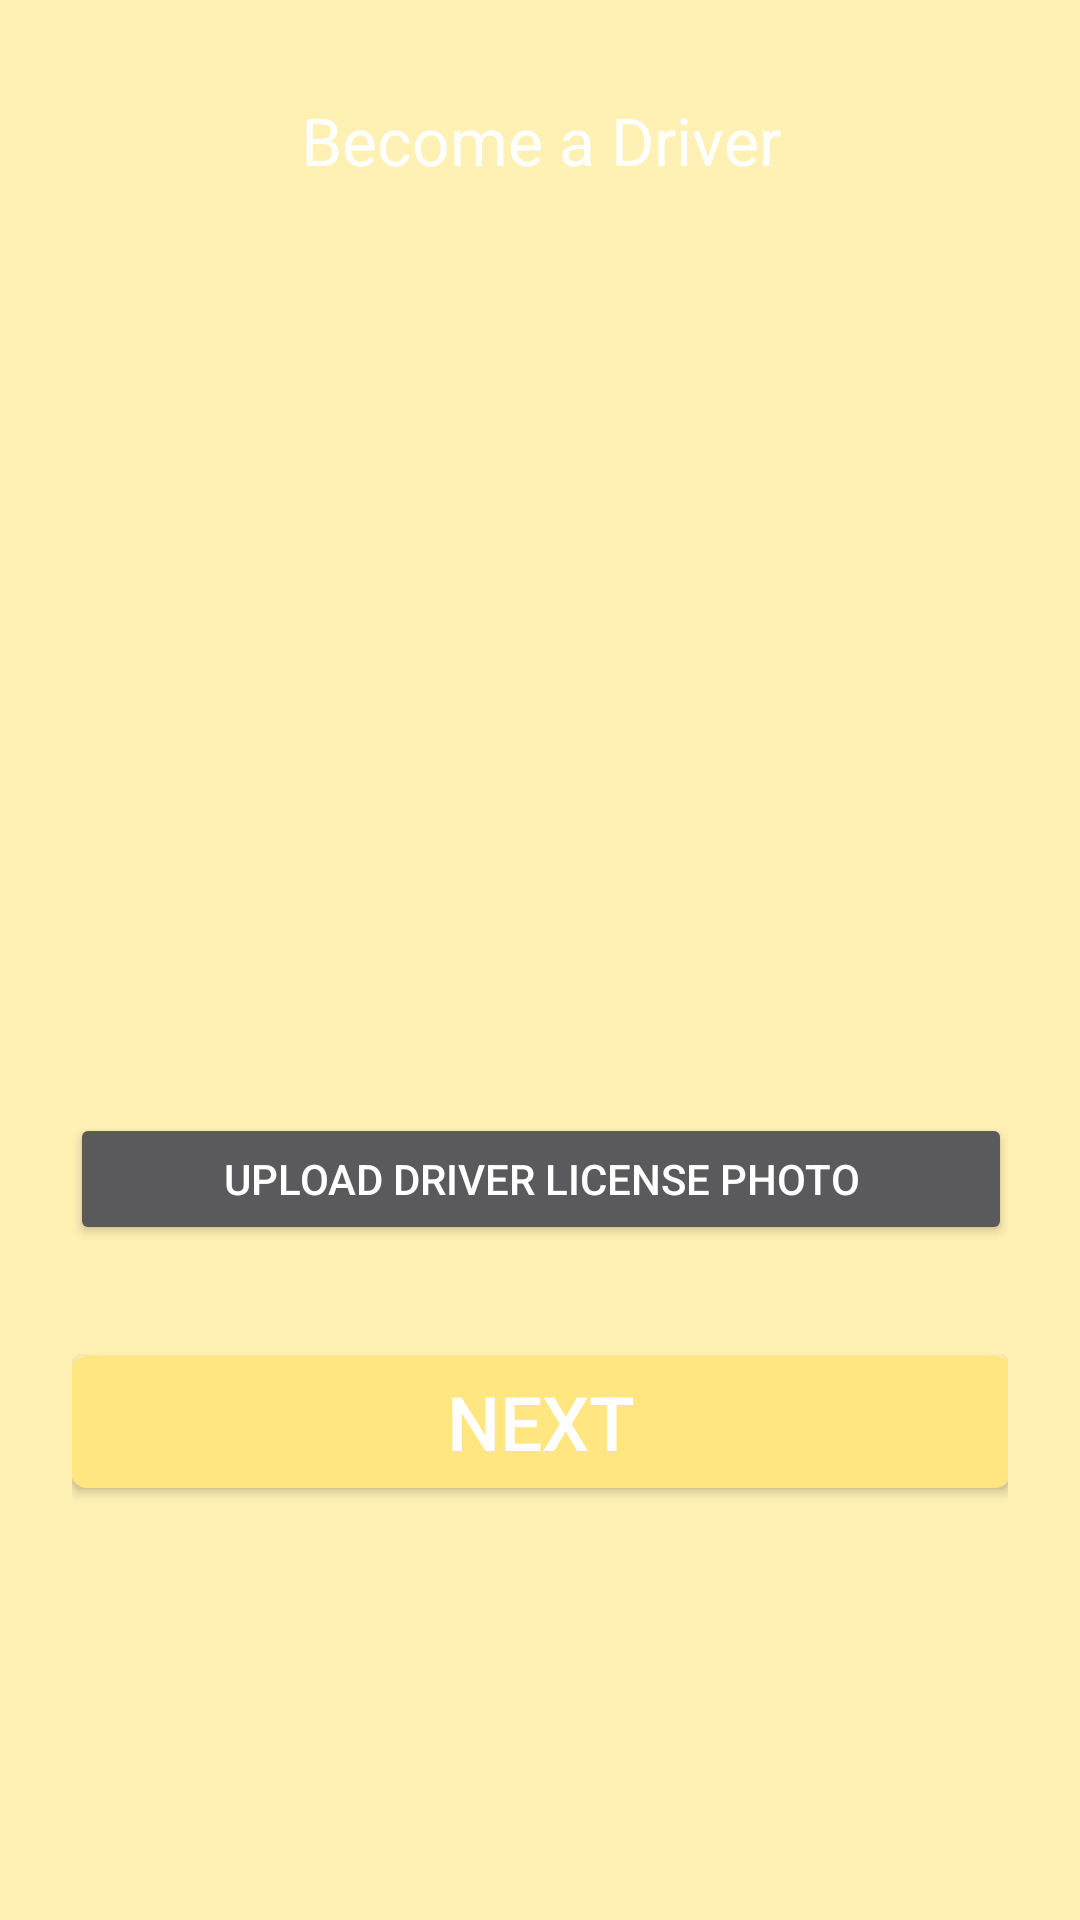

The Android layout XML behind this screen, and the referenced resources:
<!-- AndroidManifest.xml: application theme AppTheme -->
<!-- res/layout/fragment_driver_registration_license.xml -->
<?xml version="1.0" encoding="utf-8"?>
<android.support.constraint.ConstraintLayout xmlns:android="http://schemas.android.com/apk/res/android"
    xmlns:app="http://schemas.android.com/apk/res-auto"
    xmlns:tools="http://schemas.android.com/tools"
    android:layout_width="match_parent"
    android:layout_height="match_parent"
    android:background="@color/colorPrimary"
    android:padding="@dimen/padding_fragments">


    <TextView
        android:id="@+id/createAcoount"
        android:layout_width="match_parent"
        android:layout_height="wrap_content"
        android:layout_marginTop="8dp"
        android:text="@string/become_driver"
        android:textAlignment="center"
        android:textAppearance="@style/TextAppearance.AppCompat.Large"
        android:textColor="@color/textColor"
        app:layout_constraintEnd_toEndOf="parent"
        app:layout_constraintStart_toStartOf="parent"
        app:layout_constraintTop_toTopOf="parent" />


    <ImageView
        android:id="@+id/licensePreview"
        android:layout_width="fill_parent"
        android:layout_height="205dp"
        android:layout_marginTop="40dp"
        android:layout_weight="1"
        app:layout_constraintEnd_toEndOf="parent"
        app:layout_constraintStart_toStartOf="parent"
        app:layout_constraintTop_toBottomOf="@+id/createAcoount" />

    <Button
        android:id="@+id/buttonLoadPicture"
        android:layout_width="314dp"
        android:layout_height="44dp"

        android:text="@string/load_driver_license_photo"
        app:layout_constraintBottom_toTopOf="@+id/next_button"
        app:layout_constraintEnd_toEndOf="parent"
        app:layout_constraintStart_toStartOf="parent"
        app:layout_constraintTop_toBottomOf="@+id/licensePreview"
        app:layout_constraintVertical_bias="0.636" />


    <Button
        android:id="@+id/next_button"
        android:layout_width="314dp"
        android:layout_height="44dp"
        android:layout_marginBottom="120dp"
        android:background="@drawable/rounded_button"
        android:text="@string/common_next"
        android:textColor="@color/textColor"
        android:textSize="25sp"
        app:layout_constraintBottom_toBottomOf="parent"
        app:layout_constraintEnd_toEndOf="parent"
        app:layout_constraintStart_toStartOf="parent" />


</android.support.constraint.ConstraintLayout>
<!-- resources referenced by this layout -->
<resources>
  <color name="colorPrimary">#fff0b3</color>
  <dimen name="padding_fragments">24dp</dimen>
  <!-- drawable rounded_button (drawable) -->
  <?xml version="1.0" encoding="utf-8"?>
  <shape android:shape="rectangle"  xmlns:android="http://schemas.android.com/apk/res/android">
      <solid android:color="@color/colorAccent"/>
      <stroke android:color="@color/colorAccent" android:width="2dp" />
      
      <corners android:radius="5dp"/>
  </shape>
  <string name="become_driver">Become a Driver</string>
  <string name="common_next">Next</string>
  <string name="load_driver_license_photo">Upload driver license photo</string>
  <style name="AppTheme" parent="Theme.AppCompat.NoActionBar">
          
          <item name="colorPrimary">@color/colorPrimary</item>
          <item name="colorPrimaryDark">@color/colorPrimaryDark</item>
          <item name="colorAccent">@color/colorAccent</item>
          <item name="colorControlNormal">@color/colorPrimaryDark</item>
          <item name="colorControlActivated">@color/colorPrimaryDark</item>
          <item name="colorControlHighlight">@color/colorPrimaryDark</item>
      </style>
  <color name="colorAccent">#ffe680</color>
  <color name="colorPrimaryDark">#0a0a29</color>
</resources>
